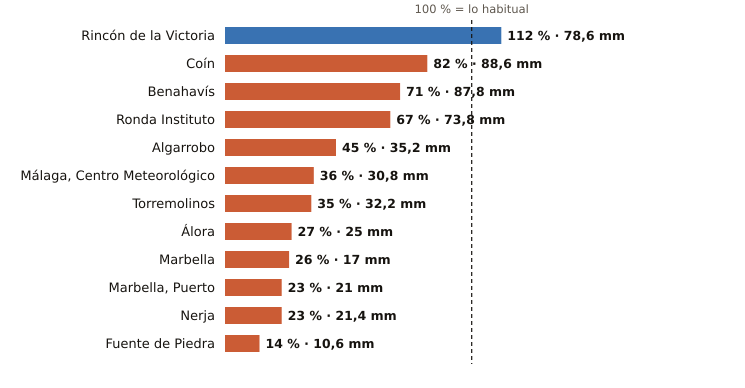

Source data for this figure (header and first rows):
estacion, provincia, indicativo, mm_otono, referencia_mm, pct, periodo_referencia, hasta, hora
Rincón de la Victoria, Málaga, 6175X, 78.6, 70.1, 112, 2006-2025, 2026-11-01, 5
Coín, Málaga, 6143X, 88.6, 107.9, 82, 2003-2025, 2026-11-01, 6
Benahavís, Málaga, 6069X, 87.8, 123.6, 71, 2005-2025, 2026-11-01, 7
Ronda Instituto, Málaga, 6032X, 73.8, 110.2, 67, 2010-2025, 2026-11-01, 6
Algarrobo, Málaga, 6201X, 35.2, 77.5, 45, 2003-2025, 2026-11-01, 6
Málaga, Centro Meteorológico, Málaga, 6156X, 30.8, 84.9, 36, 1991-2020, 2026-11-01, 7
Torremolinos, Málaga, 6088X, 32.2, 92.6, 35, 2008-2025, 2026-11-01, 6
Álora, Málaga, 6127X, 25.0, 92.3, 27, 2008-2025, 2026-11-01, 6
Marbella, Málaga, 6083X, 17.0, 65.6, 26, 2009-2024, 2026-11-01, 7
Marbella, Puerto, Málaga, 6076X, 21.0, 93.1, 23, 2003-2025, 2026-11-01, 6
Nerja, Málaga, 6213X, 21.4, 95.0, 23, 2003-2025, 2026-11-01, 6
Fuente de Piedra, Málaga, 6375X, 10.6, 75.8, 14, 2009-2025, 2026-11-01, 6
